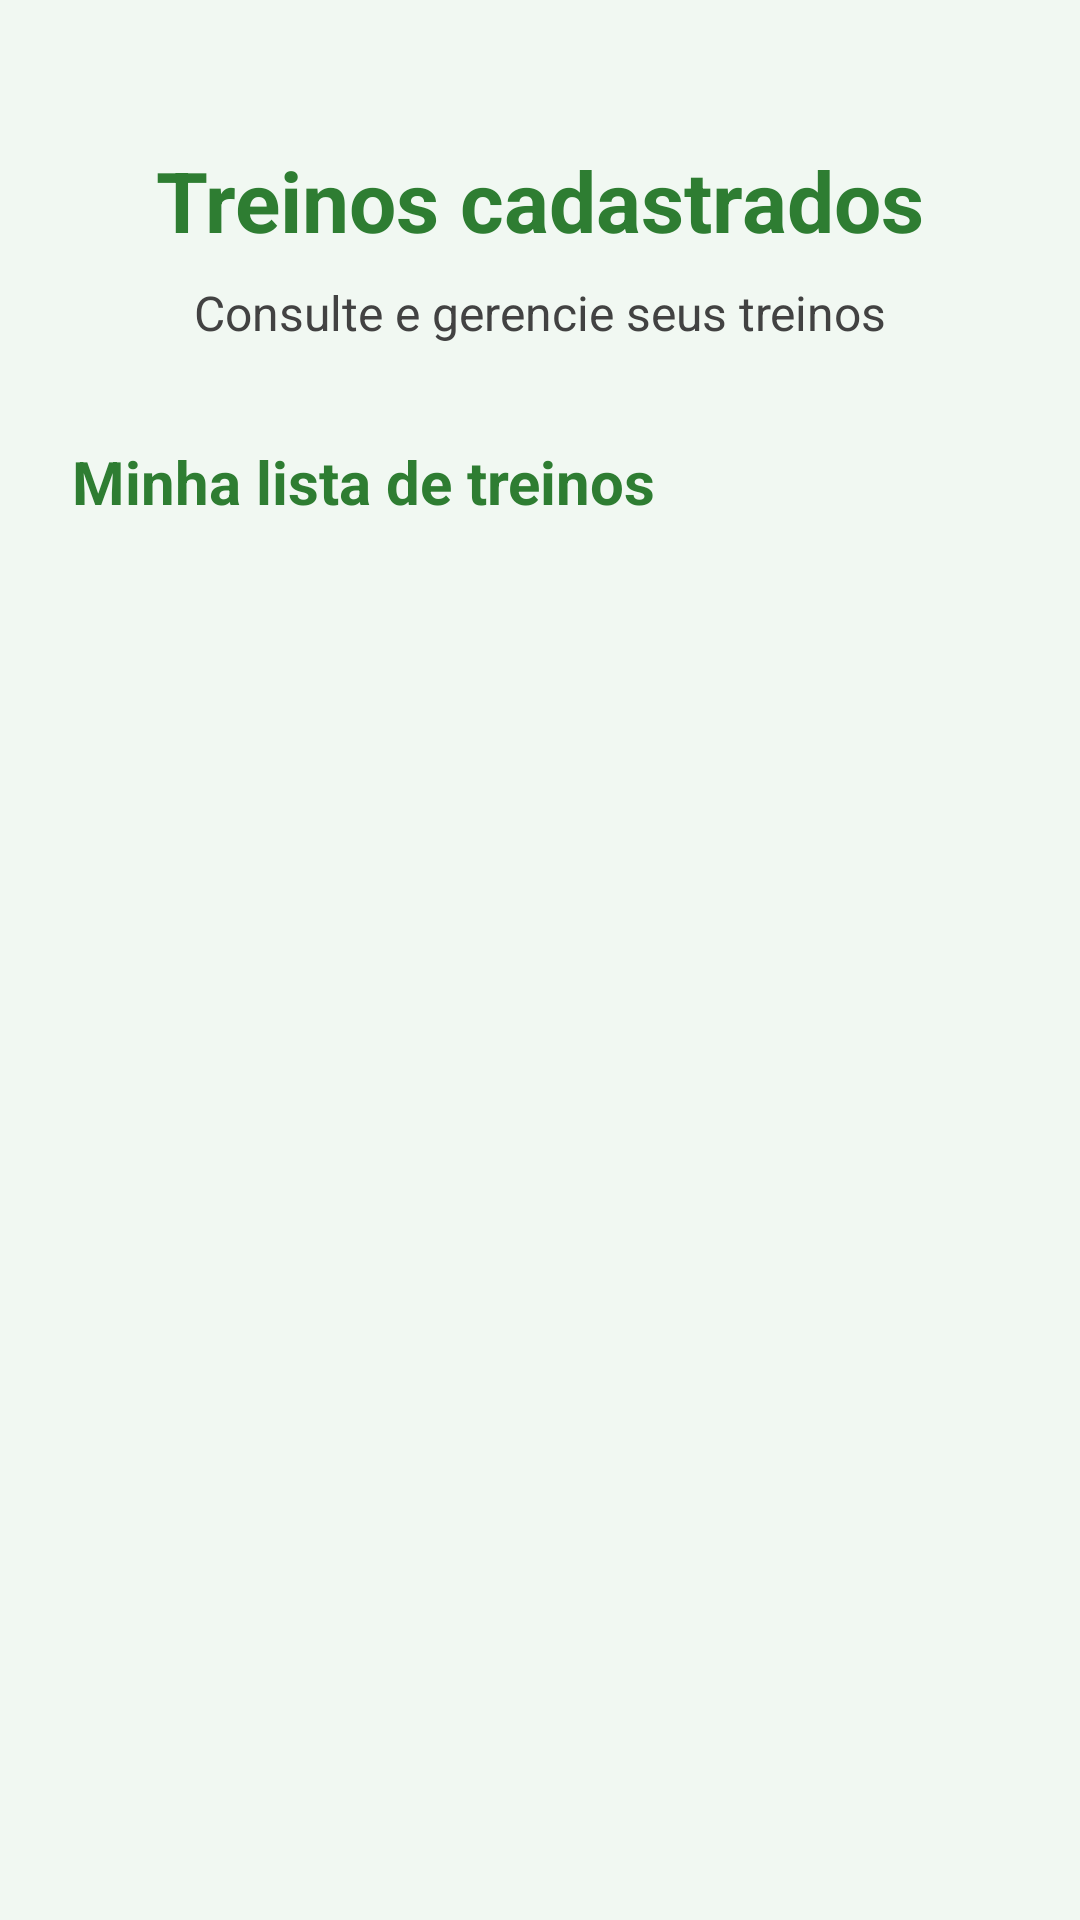

The Android layout XML behind this screen, and the referenced resources:
<!-- AndroidManifest.xml: application theme Theme.NutriMov -->
<!-- res/layout/activity_consultar_treinos.xml -->
<?xml version="1.0" encoding="utf-8"?>
<LinearLayout
    xmlns:android="http://schemas.android.com/apk/res/android"
    android:layout_width="match_parent"
    android:layout_height="match_parent"
    android:orientation="vertical"
    android:padding="24dp"
    android:background="@color/fundo_tela">

    <TextView
        android:layout_width="match_parent"
        android:layout_height="wrap_content"
        android:text="Treinos cadastrados"
        android:textSize="28sp"
        android:textStyle="bold"
        android:textColor="@color/texto_titulo"
        android:gravity="center"
        android:layout_marginTop="24dp"
        android:layout_marginBottom="8dp" />

    <TextView
        android:layout_width="match_parent"
        android:layout_height="wrap_content"
        android:text="Consulte e gerencie seus treinos"
        android:textSize="16sp"
        android:textColor="@color/texto_secundario"
        android:gravity="center"
        android:layout_marginBottom="32dp" />

    <TextView
        android:layout_width="match_parent"
        android:layout_height="wrap_content"
        android:text="Minha lista de treinos"
        android:textSize="20sp"
        android:textStyle="bold"
        android:textColor="@color/texto_titulo"
        android:layout_marginBottom="16dp" />

    <ScrollView
        android:layout_width="match_parent"
        android:layout_height="0dp"
        android:layout_weight="1"
        android:fillViewport="true"
        android:clipToPadding="false">

        <LinearLayout
            android:id="@+id/layoutListaTreinos"
            android:layout_width="match_parent"
            android:layout_height="wrap_content"
            android:orientation="vertical"
            android:paddingBottom="16dp" />

    </ScrollView>

</LinearLayout>
<!-- resources referenced by this layout -->
<resources>
  <color name="fundo_tela">#F1F8F2</color>
  <color name="texto_secundario">#424242</color>
  <color name="texto_titulo">#2E7D32</color>
  <style name="Theme.NutriMov" parent="Base.Theme.NutriMov" />
  <style name="Base.Theme.NutriMov" parent="Theme.Material3.Light.NoActionBar">
  
          
          <item name="colorPrimary">@color/verde_principal</item>
          <item name="colorOnPrimary">@color/texto_botao</item>
          <item name="colorSecondary">@color/verde_secundario</item>
  
          
          <item name="android:windowBackground">@color/fundo_tela</item>
          <item name="colorSurface">@color/fundo_tela</item>
          <item name="colorOnSurface">@color/texto_principal</item>
          <item name="colorOnSurfaceVariant">@color/texto_secundario</item>
  
          
          <item name="android:textColorPrimary">@color/texto_principal</item>
          <item name="android:textColorSecondary">@color/texto_secundario</item>
          <item name="android:textColorHint">@color/texto_hint</item>
  
          
          <item name="colorControlNormal">@color/borda_campo</item>
          <item name="colorControlActivated">@color/verde_principal</item>
          <item name="colorAccent">@color/verde_principal</item>
  
          
          <item name="android:statusBarColor">@color/fundo_tela</item>
          <item name="android:windowLightStatusBar">true</item>
  
          
          <item name="android:forceDarkAllowed" tools:targetApi="q">false</item>
  
      </style>
  <color name="verde_principal">#2E7D32</color>
  <color name="texto_botao">#FFFFFF</color>
  <color name="verde_secundario">#4CAF50</color>
  <color name="texto_principal">#212121</color>
  <color name="texto_hint">#616161</color>
  <color name="borda_campo">#757575</color>
</resources>
